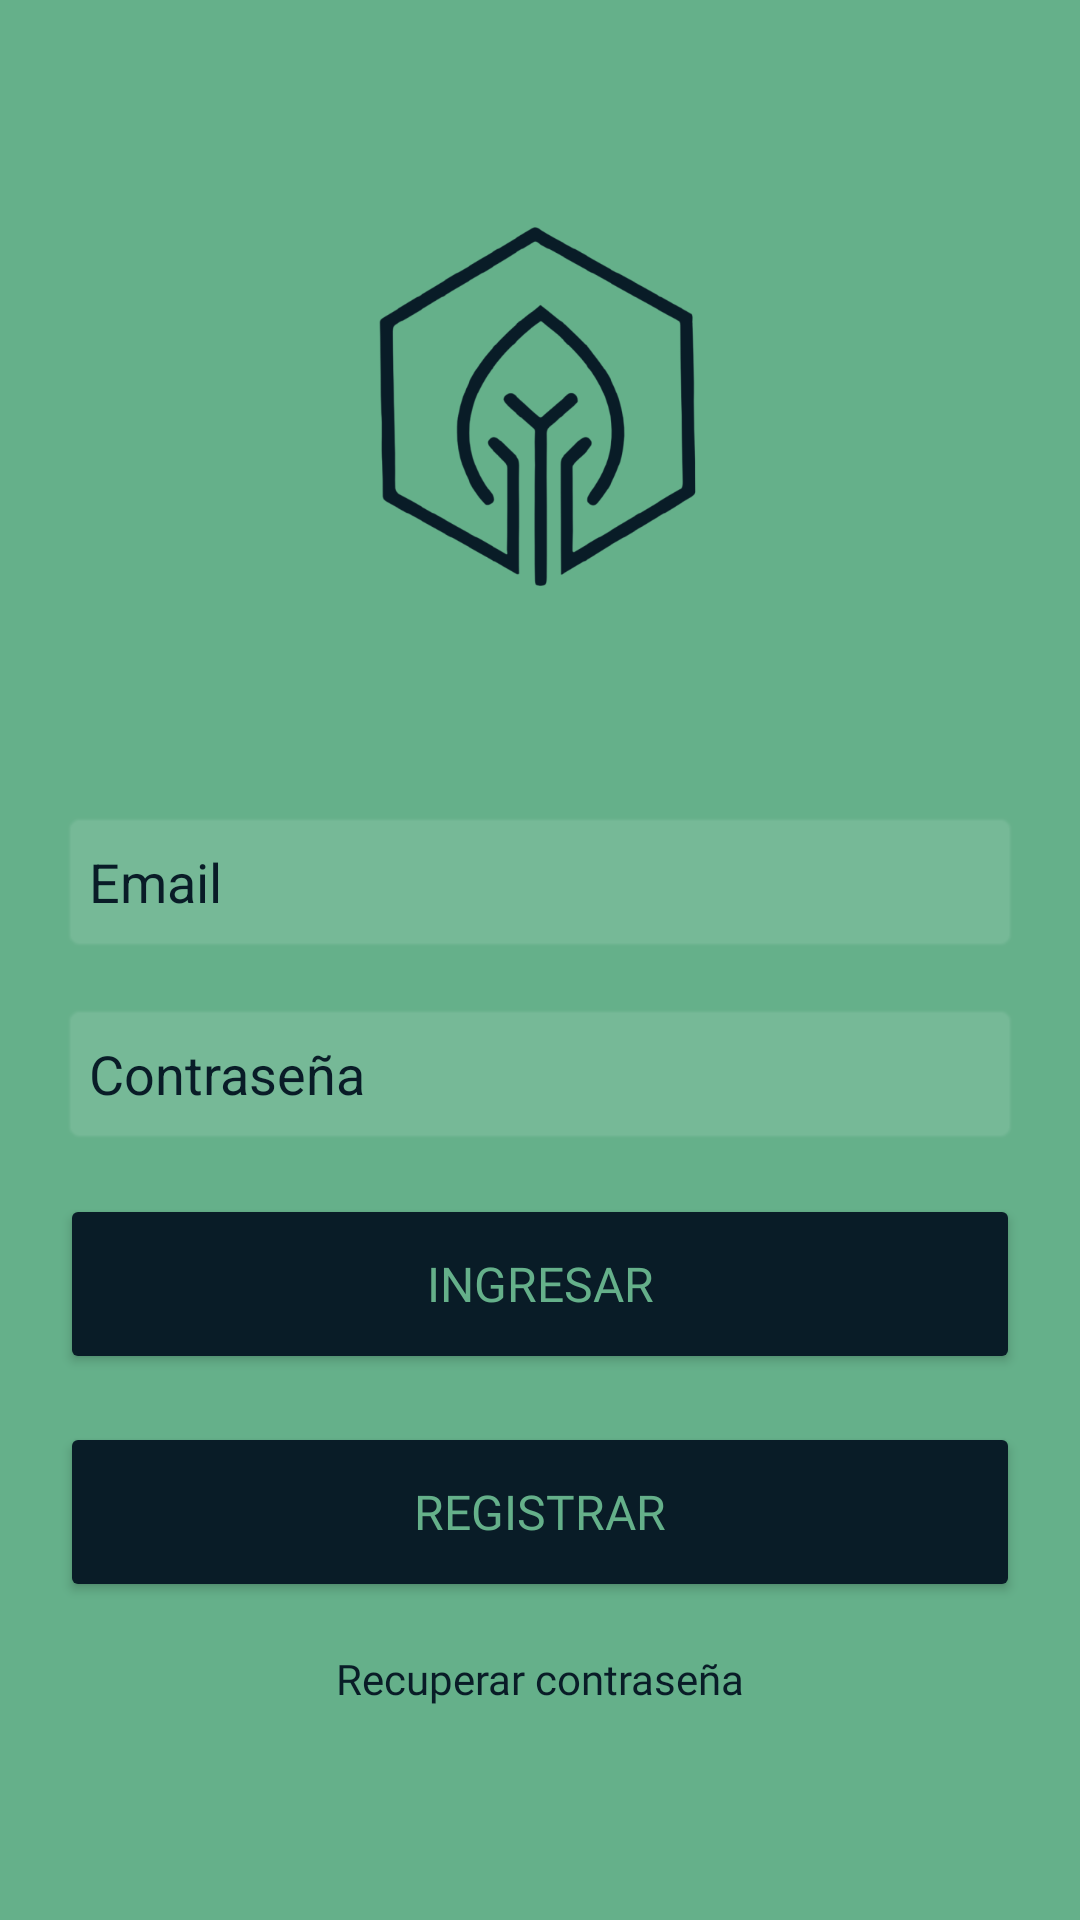

Produce the Android XML layout that renders to this screen, including the resource entries it uses.
<!-- AndroidManifest.xml: application theme Theme.VitaPlant -->
<!-- res/layout/activity_login.xml -->
<?xml version="1.0" encoding="utf-8"?>
<androidx.constraintlayout.widget.ConstraintLayout xmlns:android="http://schemas.android.com/apk/res/android"
    xmlns:app="http://schemas.android.com/apk/res-auto"
    xmlns:tools="http://schemas.android.com/tools"
    android:id="@+id/container"
    android:layout_width="match_parent"
    android:layout_height="match_parent"
    android:background="@color/backcolor"
    android:gravity="center"
    android:orientation="vertical"
    android:padding="@dimen/activity_vertical_margin">


    <ImageView
        android:id="@+id/logo"
        android:layout_width="128dp"
        android:layout_height="128dp"
        android:contentDescription="@string/logo_des"
        app:layout_constraintBottom_toTopOf="@+id/formContainer"
        app:layout_constraintEnd_toEndOf="parent"
        app:layout_constraintStart_toStartOf="parent"
        app:layout_constraintTop_toTopOf="parent"
        app:srcCompat="@drawable/logovitaplant_noback"
        app:tint="@color/accentcolor" />

    <LinearLayout
        android:id="@+id/formContainer"
        android:layout_width="0dp"
        android:layout_height="wrap_content"
        android:gravity="center"
        android:orientation="vertical"
        app:layout_constraintBottom_toBottomOf="parent"
        app:layout_constraintEnd_toEndOf="parent"
        app:layout_constraintStart_toStartOf="parent"
        app:layout_constraintTop_toBottomOf="@+id/logo">

        <EditText
            android:id="@+id/username"
            android:layout_width="320dp"
            android:layout_height="48dp"
            android:autofillHints="username"
            android:background="@android:drawable/editbox_background_normal"
            android:backgroundTint="#1CFFFFFF"
            android:hint="@string/prompt_email"
            android:inputType="text|textEmailAddress|textAutoComplete"
            android:selectAllOnFocus="true"
            android:textColor="@color/accentcolor"
            android:textColorHint="@color/accentcolor" />

        <EditText
            android:id="@+id/password"
            android:layout_width="320dp"
            android:layout_height="48dp"
            android:layout_marginTop="16dp"
            android:autofillHints="password"
            android:background="@android:drawable/editbox_background_normal"
            android:backgroundTint="#1CFFFFFF"
            android:hint="@string/prompt_password"
            android:imeActionLabel="@string/action_sign_in_short"
            android:imeOptions="actionDone"
            android:inputType="textPassword"
            android:selectAllOnFocus="true"
            android:textColor="@color/accentcolor"
            android:textColorHint="@color/accentcolor" />

        <Button
            android:id="@+id/btn_login"
            android:layout_width="320dp"
            android:layout_height="60dp"
            android:layout_marginTop="16dp"
            android:backgroundTint="@color/accentcolor"
            android:enabled="true"
            android:fontFamily="@font/adlam_display"
            android:text="@string/action_sign_in"
            android:textColor="@color/backcolor"
            android:textSize="16sp" />

        <Button
            android:id="@+id/btn_register"
            android:layout_width="320dp"
            android:layout_height="60dp"
            android:layout_marginTop="16dp"
            android:backgroundTint="@color/accentcolor"
            android:fontFamily="@font/adlam_display"
            android:text="@string/register"
            android:textColor="@color/backcolor"
            android:textSize="16sp" />

        nn<TextView
            android:id="@+id/textView2"
            android:layout_width="match_parent"
            android:layout_height="wrap_content"
            android:layout_marginTop="16dp"
            android:fontFamily="@font/adlam_display"
            android:text="@string/rec_pass"
            android:textAlignment="center"
            android:textColor="@color/accentcolor"
            android:textSize="14sp" />
    </LinearLayout>

</androidx.constraintlayout.widget.ConstraintLayout>
<!-- resources referenced by this layout -->
<resources>
  <color name="accentcolor">#091C27</color>
  <color name="backcolor">#65B08A</color>
  <!-- drawable logovitaplant_noback: png bitmap (drawable, 117834 bytes) -->
  <string name="action_sign_in">Ingresar</string>
  <string name="action_sign_in_short">Sign in</string>
  <string name="logo_des">Logo</string>
  <string name="prompt_email">Email</string>
  <string name="prompt_password">Contraseña</string>
  <string name="rec_pass">Recuperar contraseña</string>
  <string name="register">Registrar</string>
  <style name="Theme.VitaPlant" parent="Theme.AppCompat.Light.NoActionBar">
          
          <item name="colorPrimary">@color/backcolor</item>
          <item name="colorPrimaryVariant">@color/backcolor</item>
          <item name="colorOnPrimary">@color/white</item>
          
          <item name="colorSecondary">@color/backcolor</item>
          <item name="colorSecondaryVariant">@color/backcolor</item>
          <item name="colorOnSecondary">@color/black</item>
          
          <item name="android:statusBarColor">?attr/colorPrimaryVariant</item>
          
          <item name="android:windowBackground">@color/backcolor</item>
          <item name="android:navigationBarColor">?android:attr/windowBackground</item>
      </style>
  <color name="white">#FFFFFFFF</color>
  <color name="black">#FF000000</color>
</resources>
